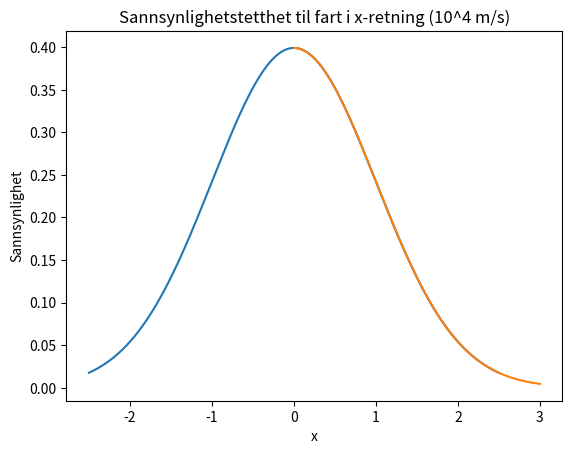

Source code (Python):
# EGEN KODE
import numpy as np
from scipy import integrate
import matplotlib.pyplot as plt


def P(a, b, my, sigma):
    f = lambda x: (1 /(np.sqrt(2*np.pi)*sigma)) * np.exp(-0.5 *((x-my)/sigma)**2)
    return integrate.quad(f, a, b)[0]


print(P(-1, 1, 0, 1))
print(P(-2, 2, 0, 1))
print(P(-3, 3, 0, 1))

# assert FWHM = 2 * sigma * np.sqrt(2*log(2))


#  the Maxwell-Boltzmann Distribution
N = 10**5
sigma = 1; my = 0
f = lambda x: (1 /(np.sqrt(2*np.pi)*sigma)) * np.exp(-0.5 *((x-my)/sigma)**2)

vx = np.linspace(-2.5, 2.5, N)
plt.plot(vx, f(vx))
plt.title('Sannsynlighetstetthet til fart i x-retning (10^4 m/s)')
plt.xlabel('x')
plt.ylabel('Sannsynlighet')
plt.show()


print(P(5, 30, 0, 1)* N)


v = np.linspace(0, 3, N)
plt.plot(v, f(v))
plt.show()
# Dette er ikke i konflikt, da vi kun ser på verdier fra 0 til tre
# da v kun kan være positiv

def P_(m, k, T, a, b):
    p = lambda v: v*(m/(2*np.pi*k*T))**(3/2) * np.exp(-(1/2)*(m*v**2/(k*T))) *4*np.pi*v**2
    return integrate.quad(p, a, b)[0]

k = 1.38 * 10**(-23)
print(P_(1, k, 3000, 0, np.inf))
